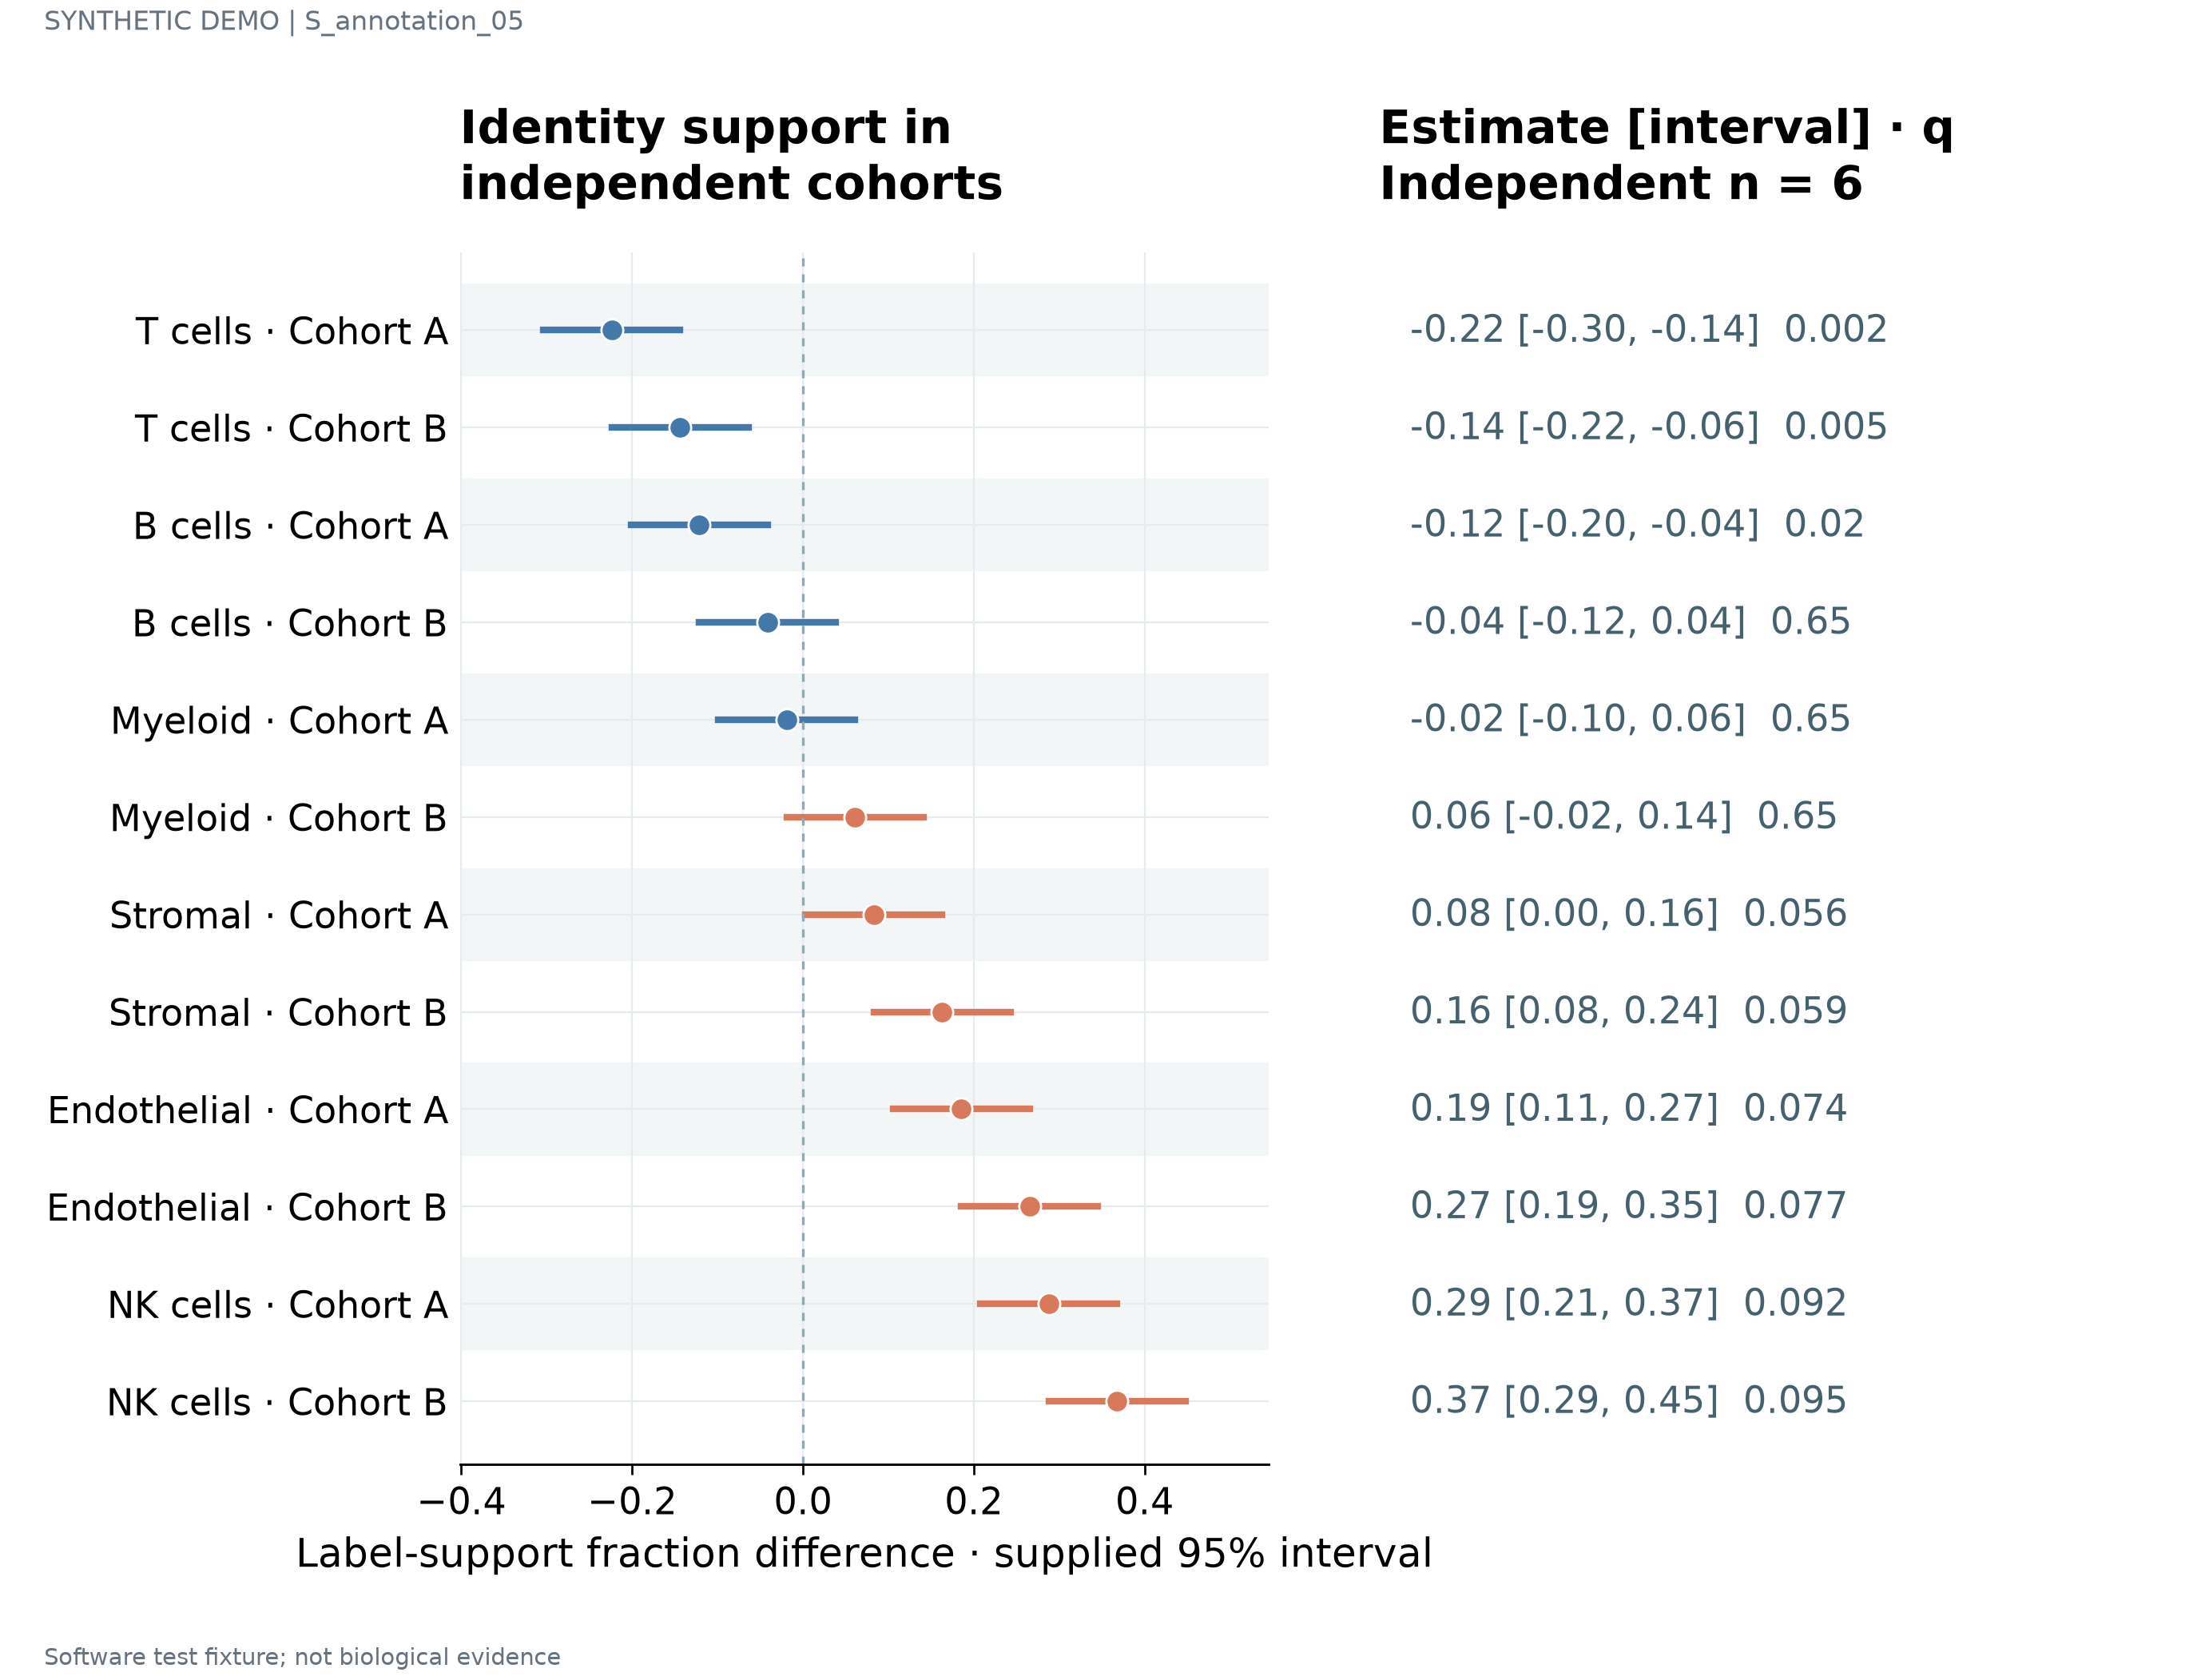

Values plotted in this chart, from the file beside it:
label	estimate	lower	upper	q	n	panel_id
T cells · Cohort A	-0.224	-0.304	-0.144	0.002	6	p1
T cells · Cohort B	-0.144	-0.224	-0.064	0.005	6	p1
B cells · Cohort A	-0.1216	-0.2016	-0.0416	0.02	6	p1
B cells · Cohort B	-0.0416	-0.1216	0.0384	0.65	6	p1
Myeloid · Cohort A	-0.0192	-0.0992	0.0608	0.65	6	p1
Myeloid · Cohort B	0.0608	-0.0192	0.1408	0.65	6	p1
Stromal · Cohort A	0.0832	0.0032	0.1632	0.056	6	p1
Stromal · Cohort B	0.1632	0.0832	0.2432	0.059	6	p1
Endothelial · Cohort A	0.1856	0.1056	0.2656	0.074	6	p1
Endothelial · Cohort B	0.2656	0.1856	0.3456	0.077	6	p1
NK cells · Cohort A	0.288	0.208	0.368	0.092	6	p1
NK cells · Cohort B	0.368	0.288	0.448	0.095	6	p1
